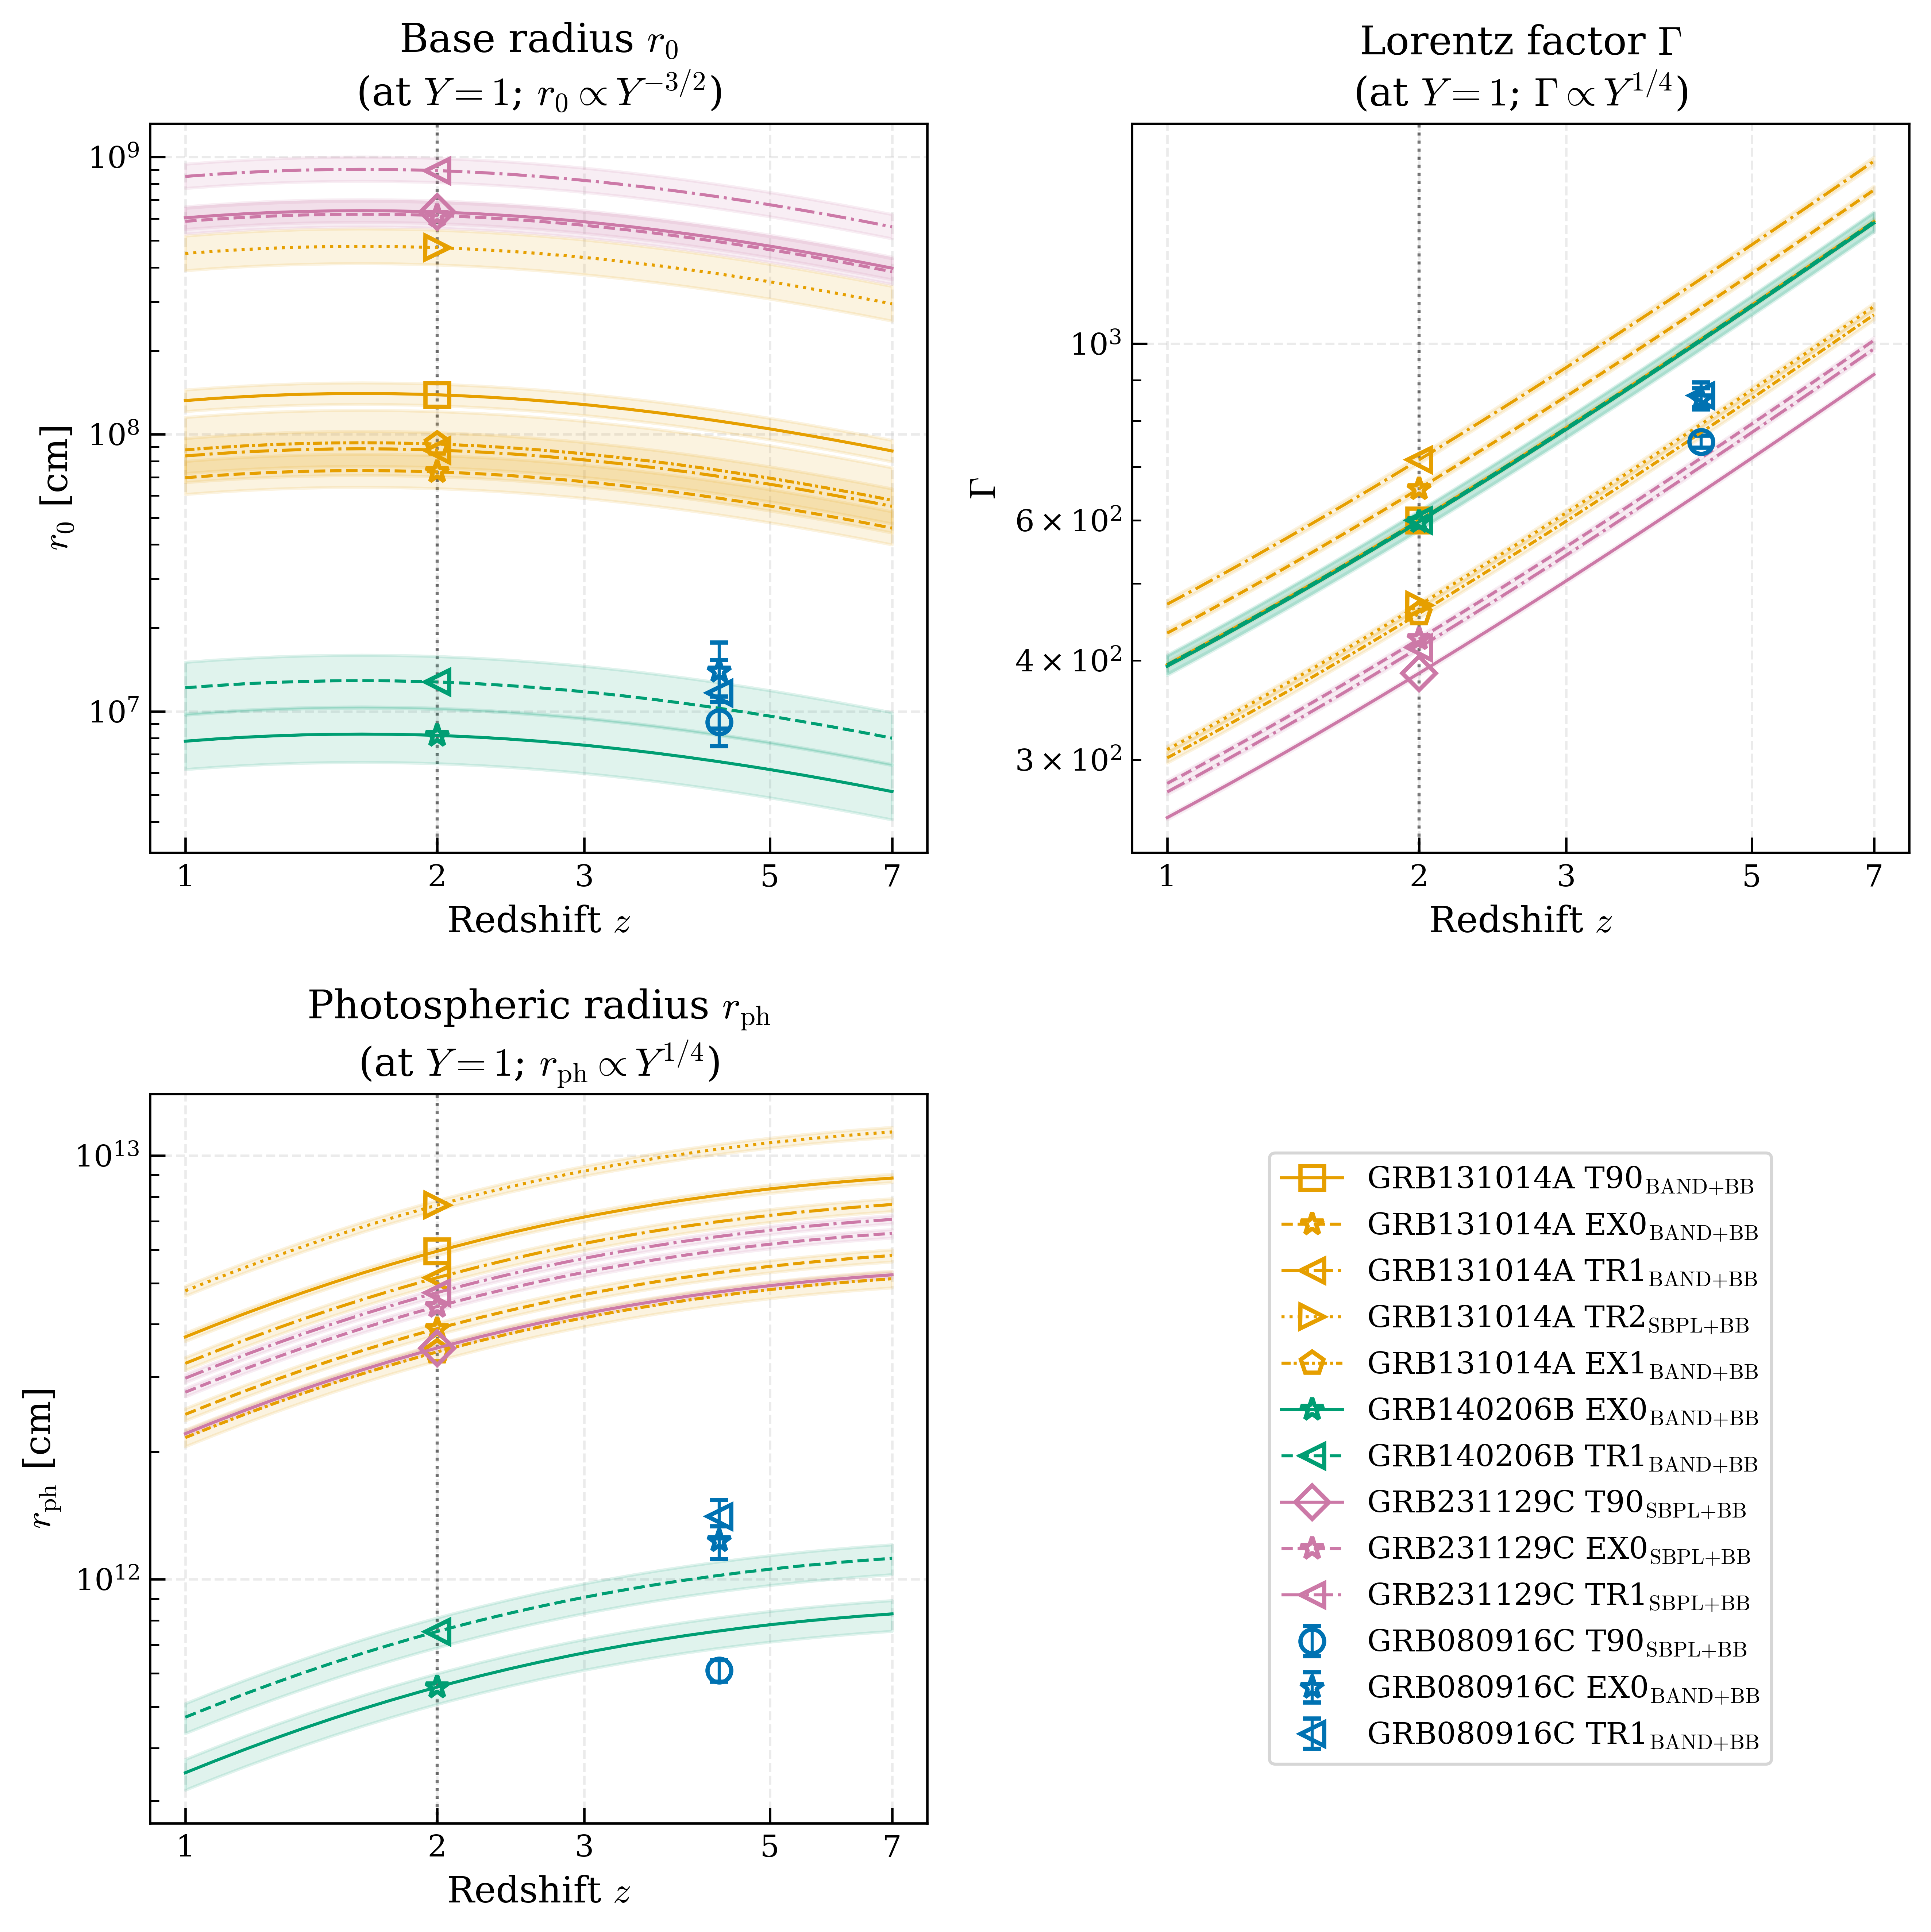

Source data for this figure (header and first rows):
grb_name, episode, model_name, z, z_source, H0, Om0, Y_ratio, e_min_keV, e_max_keV, kt_bb_keV, kt_bb_err_lower_keV, kt_bb_err_upper_keV, f_bb, f_bb_err_lower, f_bb_err_upper, script_R, Gamma, Gamma_err_lower, Gamma_err_upper, r0_cm, r0_err_lower_cm, r0_err_upper_cm, r_ph_cm
GRB080916C, T90, SBPL_BB, 4.35, spectroscopic, 69.6, 0.286, 1.0, 1.0, 10000, 44.48, 2.077, 2.083, 0.06816, 0.008044, 0.009303, 1.9715127070902076e-19, 752.6, 12.41, 13.33, 9152924, 1660702, 2159282, 609965935836
GRB080916C, EX0, BAND_BB, 4.35, spectroscopic, 69.6, 0.286, 1.0, 1.0, 10000, 42.48, 3.255, 3.254, 0.06139, 0.009224, 0.01045, 3.5278659485097476e-19, 851.4, 24.95, 27.37, 13930448, 3124130, 3800486, 1232709715212
GRB080916C, TR1, BAND_BB, 4.35, spectroscopic, 69.6, 0.286, 1.0, 1.0, 10000, 39.79, 3.55, 3.484, 0.0502, 0.008535, 0.009546, 3.983259757792444e-19, 860.9, 29.27, 33.33, 11654726, 2998064, 3639201, 1406957419277
GRB131014A, T90, BAND_BB, 1.0, swept, 69.6, 0.286, 1.0, 1.0, 10000, 34.92, 0.7804, 0.7989, 0.07832, 0.004412, 0.004756, 1.9370258329999084e-18, 395.2, 2.934, 3.244, 132180826, 11356588, 12328943, 3733587849998
GRB131014A, T90, BAND_BB, 1.084, swept, 69.6, 0.286, 1.0, 1.0, 10000, 34.92, 0.7804, 0.7989, 0.07832, 0.004412, 0.004756, 1.9370258329999084e-18, 413.7, 3.071, 3.396, 134583928, 11563056, 12553088, 3979882831876
GRB131014A, T90, BAND_BB, 1.176, swept, 69.6, 0.286, 1.0, 1.0, 10000, 34.92, 0.7804, 0.7989, 0.07832, 0.004412, 0.004756, 1.9370258329999084e-18, 433.5, 3.218, 3.559, 136589026, 11735328, 12740110, 4232275390986
GRB131014A, T90, BAND_BB, 1.275, swept, 69.6, 0.286, 1.0, 1.0, 10000, 34.92, 0.7804, 0.7989, 0.07832, 0.004412, 0.004756, 1.9370258329999084e-18, 454.6, 3.375, 3.732, 138171014, 11871247, 12887668, 4489620203424
GRB131014A, T90, BAND_BB, 1.383, swept, 69.6, 0.286, 1.0, 1.0, 10000, 34.92, 0.7804, 0.7989, 0.07832, 0.004412, 0.004756, 1.9370258329999084e-18, 477.1, 3.542, 3.917, 139310233, 11969126, 12993927, 4750666844354
GRB131014A, T90, BAND_BB, 1.5, swept, 69.6, 0.286, 1.0, 1.0, 10000, 34.92, 0.7804, 0.7989, 0.07832, 0.004412, 0.004756, 1.9370258329999084e-18, 501.1, 3.72, 4.114, 139993041, 12027791, 13057614, 5014081305123
GRB131014A, T90, BAND_BB, 1.627, swept, 69.6, 0.286, 1.0, 1.0, 10000, 34.92, 0.7804, 0.7989, 0.07832, 0.004412, 0.004756, 1.9370258329999084e-18, 526.7, 3.91, 4.324, 140212193, 12046619, 13078055, 5278470451046
GRB131014A, T90, BAND_BB, 1.764, swept, 69.6, 0.286, 1.0, 1.0, 10000, 34.92, 0.7804, 0.7989, 0.07832, 0.004412, 0.004756, 1.9370258329999084e-18, 554, 4.113, 4.548, 139967011, 12025554, 13055186, 5542408302667
GRB131014A, T90, BAND_BB, 1.913, swept, 69.6, 0.286, 1.0, 1.0, 10000, 34.92, 0.7804, 0.7989, 0.07832, 0.004412, 0.004756, 1.9370258329999084e-18, 583.2, 4.329, 4.787, 139263341, 11965097, 12989553, 5804462932905
GRB131014A, T90, BAND_BB, 2.0, swept, 69.6, 0.286, 1.0, 1.0, 10000, 34.92, 0.7804, 0.7989, 0.07832, 0.004412, 0.004756, 1.9370258329999084e-18, 600, 4.454, 4.925, 138686241, 11915514, 12935725, 5947011540448
GRB131014A, T90, BAND_BB, 2.074, swept, 69.6, 0.286, 1.0, 1.0, 10000, 34.92, 0.7804, 0.7989, 0.07832, 0.004412, 0.004756, 1.9370258329999084e-18, 614.2, 4.559, 5.042, 138113294, 11866288, 12882284, 6063222787834
GRB131014A, T90, BAND_BB, 2.25, swept, 69.6, 0.286, 1.0, 1.0, 10000, 34.92, 0.7804, 0.7989, 0.07832, 0.004412, 0.004756, 1.9370258329999084e-18, 647.4, 4.805, 5.314, 136534798, 11730669, 12735052, 6317321350765
GRB131014A, T90, BAND_BB, 2.44, swept, 69.6, 0.286, 1.0, 1.0, 10000, 34.92, 0.7804, 0.7989, 0.07832, 0.004412, 0.004756, 1.9370258329999084e-18, 682.7, 5.068, 5.604, 134550988, 11560225, 12550016, 6565459256685
GRB131014A, T90, BAND_BB, 2.646, swept, 69.6, 0.286, 1.0, 1.0, 10000, 34.92, 0.7804, 0.7989, 0.07832, 0.004412, 0.004756, 1.9370258329999084e-18, 720.4, 5.348, 5.914, 132189477, 11357331, 12329750, 6806423198486
GRB131014A, T90, BAND_BB, 2.869, swept, 69.6, 0.286, 1.0, 1.0, 10000, 34.92, 0.7804, 0.7989, 0.07832, 0.004412, 0.004756, 1.9370258329999084e-18, 760.6, 5.646, 6.244, 129481528, 11124672, 12077171, 7039101218104
GRB131014A, T90, BAND_BB, 3.0, swept, 69.6, 0.286, 1.0, 1.0, 10000, 34.92, 0.7804, 0.7989, 0.07832, 0.004412, 0.004756, 1.9370258329999084e-18, 783.9, 5.819, 6.435, 127857344, 10985127, 11925678, 7163131012131
GRB131014A, T90, BAND_BB, 3.112, swept, 69.6, 0.286, 1.0, 1.0, 10000, 34.92, 0.7804, 0.7989, 0.07832, 0.004412, 0.004756, 1.9370258329999084e-18, 803.5, 5.965, 6.596, 126461203, 10865175, 11795455, 7262494217790
GRB131014A, T90, BAND_BB, 3.374, swept, 69.6, 0.286, 1.0, 1.0, 10000, 34.92, 0.7804, 0.7989, 0.07832, 0.004412, 0.004756, 1.9370258329999084e-18, 849.2, 6.304, 6.971, 123164488, 10581931, 11487959, 7475723739235
GRB131014A, T90, BAND_BB, 3.659, swept, 69.6, 0.286, 1.0, 1.0, 10000, 34.92, 0.7804, 0.7989, 0.07832, 0.004412, 0.004756, 1.9370258329999084e-18, 898, 6.666, 7.372, 119628461, 10278126, 11158143, 7678036228707
GRB131014A, T90, BAND_BB, 3.968, swept, 69.6, 0.286, 1.0, 1.0, 10000, 34.92, 0.7804, 0.7989, 0.07832, 0.004412, 0.004756, 1.9370258329999084e-18, 950, 7.052, 7.798, 115890509, 9956972, 10809491, 7868804129808
GRB131014A, T90, BAND_BB, 4.304, swept, 69.6, 0.286, 1.0, 1.0, 10000, 34.92, 0.7804, 0.7989, 0.07832, 0.004412, 0.004756, 1.9370258329999084e-18, 1005, 7.463, 8.253, 111987620, 9621647, 10445456, 8047524223100
GRB131014A, T90, BAND_BB, 4.667, swept, 69.6, 0.286, 1.0, 1.0, 10000, 34.92, 0.7804, 0.7989, 0.07832, 0.004412, 0.004756, 1.9370258329999084e-18, 1065, 7.902, 8.739, 107955776, 9275243, 10069393, 8213813669158
GRB131014A, T90, BAND_BB, 5.0, swept, 69.6, 0.286, 1.0, 1.0, 10000, 34.92, 0.7804, 0.7989, 0.07832, 0.004412, 0.004756, 1.9370258329999084e-18, 1118, 8.298, 9.176, 104452696, 8974269, 9742649, 8345197497750
GRB131014A, T90, BAND_BB, 5.061, swept, 69.6, 0.286, 1.0, 1.0, 10000, 34.92, 0.7804, 0.7989, 0.07832, 0.004412, 0.004756, 1.9370258329999084e-18, 1128, 8.37, 9.256, 103829436, 8920720, 9684515, 8367404215954
GRB131014A, T90, BAND_BB, 5.489, swept, 69.6, 0.286, 1.0, 1.0, 10000, 34.92, 0.7804, 0.7989, 0.07832, 0.004412, 0.004756, 1.9370258329999084e-18, 1195, 8.868, 9.807, 99641118, 8560872, 9293857, 8508135011500
GRB131014A, T90, BAND_BB, 5.952, swept, 69.6, 0.286, 1.0, 1.0, 10000, 34.92, 0.7804, 0.7989, 0.07832, 0.004412, 0.004756, 1.9370258329999084e-18, 1266, 9.4, 10.39, 95421091, 8198300, 8900241, 8635944425967
GRB131014A, T90, BAND_BB, 6.455, swept, 69.6, 0.286, 1.0, 1.0, 10000, 34.92, 0.7804, 0.7989, 0.07832, 0.004412, 0.004756, 1.9370258329999084e-18, 1343, 9.966, 11.02, 91197144, 7835391, 8506259, 8750861241040
GRB131014A, T90, BAND_BB, 7.0, swept, 69.6, 0.286, 1.0, 1.0, 10000, 34.92, 0.7804, 0.7989, 0.07832, 0.004412, 0.004756, 1.9370258329999084e-18, 1424, 10.57, 11.69, 86994453, 7474308, 8114261, 8852995513356
GRB131014A, EX0, BAND_BB, 1.0, swept, 69.6, 0.286, 1.0, 1.0, 10000, 42.57, 1.467, 1.445, 0.07194, 0.006361, 0.006786, 1.1612836145173361e-18, 432.9, 4.701, 4.926, 69654006, 8979400, 10212323, 2451029403652
GRB131014A, EX0, BAND_BB, 1.084, swept, 69.6, 0.286, 1.0, 1.0, 10000, 42.57, 1.467, 1.445, 0.07194, 0.006361, 0.006786, 1.1612836145173361e-18, 453.2, 4.922, 5.158, 70920345, 9142649, 10397987, 2612717374260
GRB131014A, EX0, BAND_BB, 1.176, swept, 69.6, 0.286, 1.0, 1.0, 10000, 42.57, 1.467, 1.445, 0.07194, 0.006361, 0.006786, 1.1612836145173361e-18, 474.8, 5.157, 5.404, 71976951, 9278861, 10552901, 2778408288334
GRB131014A, EX0, BAND_BB, 1.275, swept, 69.6, 0.286, 1.0, 1.0, 10000, 42.57, 1.467, 1.445, 0.07194, 0.006361, 0.006786, 1.1612836145173361e-18, 497.9, 5.408, 5.667, 72810596, 9386330, 10675126, 2947350262516
GRB131014A, EX0, BAND_BB, 1.383, swept, 69.6, 0.286, 1.0, 1.0, 10000, 42.57, 1.467, 1.445, 0.07194, 0.006361, 0.006786, 1.1612836145173361e-18, 522.6, 5.676, 5.948, 73410919, 9463720, 10763142, 3118722416688
GRB131014A, EX0, BAND_BB, 1.5, swept, 69.6, 0.286, 1.0, 1.0, 10000, 42.57, 1.467, 1.445, 0.07194, 0.006361, 0.006786, 1.1612836145173361e-18, 548.9, 5.961, 6.247, 73770731, 9510105, 10815896, 3291648999544
GRB131014A, EX0, BAND_BB, 1.627, swept, 69.6, 0.286, 1.0, 1.0, 10000, 42.57, 1.467, 1.445, 0.07194, 0.006361, 0.006786, 1.1612836145173361e-18, 576.9, 6.266, 6.566, 73886215, 9524993, 10832828, 3465215444663
GRB131014A, EX0, BAND_BB, 1.764, swept, 69.6, 0.286, 1.0, 1.0, 10000, 42.57, 1.467, 1.445, 0.07194, 0.006361, 0.006786, 1.1612836145173361e-18, 606.8, 6.59, 6.906, 73757015, 9508337, 10813885, 3638485623657
GRB131014A, EX0, BAND_BB, 1.913, swept, 69.6, 0.286, 1.0, 1.0, 10000, 42.57, 1.467, 1.445, 0.07194, 0.006361, 0.006786, 1.1612836145173361e-18, 638.7, 6.937, 7.269, 73386209, 9460535, 10759519, 3810519503636
GRB131014A, EX0, BAND_BB, 2.0, swept, 69.6, 0.286, 1.0, 1.0, 10000, 42.57, 1.467, 1.445, 0.07194, 0.006361, 0.006786, 1.1612836145173361e-18, 657.1, 7.137, 7.479, 73082100, 9421331, 10714933, 3904099952945
GRB131014A, EX0, BAND_BB, 2.074, swept, 69.6, 0.286, 1.0, 1.0, 10000, 42.57, 1.467, 1.445, 0.07194, 0.006361, 0.006786, 1.1612836145173361e-18, 672.7, 7.306, 7.657, 72780180, 9382409, 10670667, 3980390426297
GRB131014A, EX0, BAND_BB, 2.25, swept, 69.6, 0.286, 1.0, 1.0, 10000, 42.57, 1.467, 1.445, 0.07194, 0.006361, 0.006786, 1.1612836145173361e-18, 709, 7.701, 8.07, 71948375, 9275177, 10548712, 4147201299428
GRB131014A, EX0, BAND_BB, 2.44, swept, 69.6, 0.286, 1.0, 1.0, 10000, 42.57, 1.467, 1.445, 0.07194, 0.006361, 0.006786, 1.1612836145173361e-18, 747.8, 8.121, 8.51, 70902987, 9140412, 10395442, 4310099114614
GRB131014A, EX0, BAND_BB, 2.646, swept, 69.6, 0.286, 1.0, 1.0, 10000, 42.57, 1.467, 1.445, 0.07194, 0.006361, 0.006786, 1.1612836145173361e-18, 789.1, 8.57, 8.98, 69658565, 8979988, 10212991, 4468287358818
GRB131014A, EX0, BAND_BB, 2.869, swept, 69.6, 0.286, 1.0, 1.0, 10000, 42.57, 1.467, 1.445, 0.07194, 0.006361, 0.006786, 1.1612836145173361e-18, 833.1, 9.048, 9.481, 68231585, 8796030, 10003774, 4621036052724
GRB131014A, EX0, BAND_BB, 3.0, swept, 69.6, 0.286, 1.0, 1.0, 10000, 42.57, 1.467, 1.445, 0.07194, 0.006361, 0.006786, 1.1612836145173361e-18, 858.5, 9.324, 9.771, 67375705, 8685694, 9878289, 4702459253222
GRB131014A, EX0, BAND_BB, 3.112, swept, 69.6, 0.286, 1.0, 1.0, 10000, 42.57, 1.467, 1.445, 0.07194, 0.006361, 0.006786, 1.1612836145173361e-18, 880.1, 9.558, 10.02, 66639994, 8590851, 9770423, 4767689307662
GRB131014A, EX0, BAND_BB, 3.374, swept, 69.6, 0.286, 1.0, 1.0, 10000, 42.57, 1.467, 1.445, 0.07194, 0.006361, 0.006786, 1.1612836145173361e-18, 930.1, 10.1, 10.59, 64902757, 8366896, 9515718, 4907670432463
GRB131014A, EX0, BAND_BB, 3.659, swept, 69.6, 0.286, 1.0, 1.0, 10000, 42.57, 1.467, 1.445, 0.07194, 0.006361, 0.006786, 1.1612836145173361e-18, 983.6, 10.68, 11.19, 63039413, 8126684, 9242524, 5040484733437
GRB131014A, EX0, BAND_BB, 3.968, swept, 69.6, 0.286, 1.0, 1.0, 10000, 42.57, 1.467, 1.445, 0.07194, 0.006361, 0.006786, 1.1612836145173361e-18, 1041, 11.3, 11.84, 61069661, 7872755, 8953729, 5165720231745
GRB131014A, EX0, BAND_BB, 4.304, swept, 69.6, 0.286, 1.0, 1.0, 10000, 42.57, 1.467, 1.445, 0.07194, 0.006361, 0.006786, 1.1612836145173361e-18, 1101, 11.96, 12.53, 59012995, 7607621, 8652191, 5283046573399
GRB131014A, EX0, BAND_BB, 4.667, swept, 69.6, 0.286, 1.0, 1.0, 10000, 42.57, 1.467, 1.445, 0.07194, 0.006361, 0.006786, 1.1612836145173361e-18, 1166, 12.66, 13.27, 56888375, 7333727, 8340689, 5392212431598
GRB131014A, EX0, BAND_BB, 5.0, swept, 69.6, 0.286, 1.0, 1.0, 10000, 42.57, 1.467, 1.445, 0.07194, 0.006361, 0.006786, 1.1612836145173361e-18, 1224, 13.3, 13.93, 55042391, 7095754, 8070041, 5478463415900
GRB131014A, EX0, BAND_BB, 5.061, swept, 69.6, 0.286, 1.0, 1.0, 10000, 42.57, 1.467, 1.445, 0.07194, 0.006361, 0.006786, 1.1612836145173361e-18, 1235, 13.41, 14.06, 54713958, 7053414, 8021887, 5493041703988
GRB131014A, EX0, BAND_BB, 5.489, swept, 69.6, 0.286, 1.0, 1.0, 10000, 42.57, 1.467, 1.445, 0.07194, 0.006361, 0.006786, 1.1612836145173361e-18, 1309, 14.21, 14.89, 52506882, 6768890, 7698297, 5585428794299
GRB131014A, EX0, BAND_BB, 5.952, swept, 69.6, 0.286, 1.0, 1.0, 10000, 42.57, 1.467, 1.445, 0.07194, 0.006361, 0.006786, 1.1612836145173361e-18, 1387, 15.06, 15.78, 50283097, 6482212, 7372257, 5669333243720
GRB131014A, EX0, BAND_BB, 6.455, swept, 69.6, 0.286, 1.0, 1.0, 10000, 42.57, 1.467, 1.445, 0.07194, 0.006361, 0.006786, 1.1612836145173361e-18, 1470, 15.97, 16.74, 48057246, 6195268, 7045913, 5744773946882
GRB131014A, EX0, BAND_BB, 7.0, swept, 69.6, 0.286, 1.0, 1.0, 10000, 42.57, 1.467, 1.445, 0.07194, 0.006361, 0.006786, 1.1612836145173361e-18, 1559, 16.94, 17.75, 45842596, 5909768, 6721213, 5811823153871
GRB131014A, TR1, BAND_BB, 1.0, swept, 69.6, 0.286, 1.0, 1.0, 10000, 44.02, 1.611, 1.642, 0.07145, 0.006695, 0.007267, 1.4090784215444655e-18, 470.6, 5.222, 5.791, 83477019, 11272310, 13119036, 3233813699314
... 223 more rows
